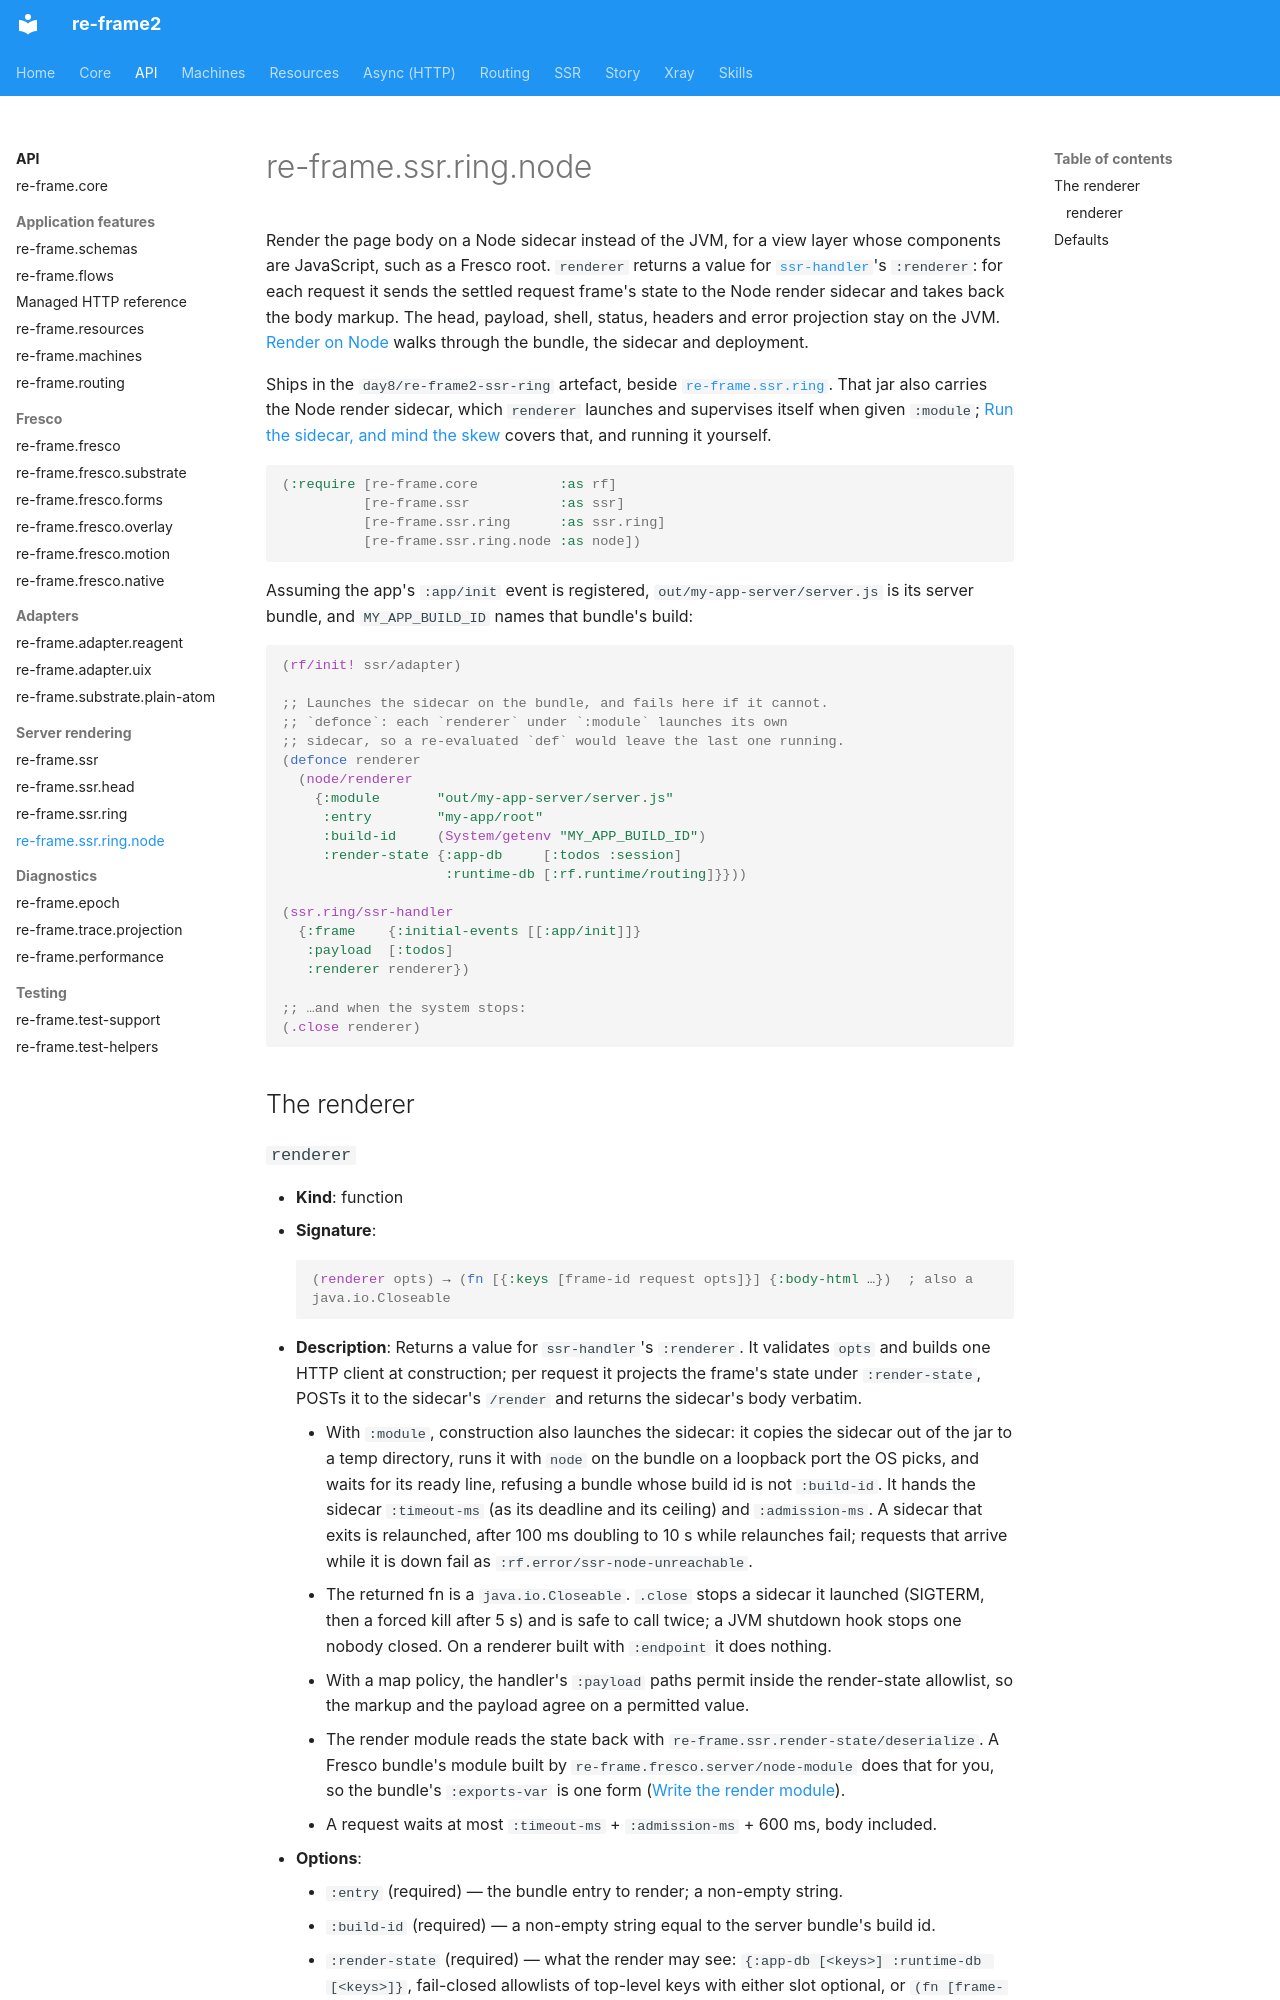

repository: day8/re-frame2 · page: api/re-frame.ssr.ring.node/index.html · generator: mkdocs

# re-frame.ssr.ring.node

Render the page body on a Node sidecar instead of the JVM, for a view layer whose components are JavaScript, such as a Fresco root. `renderer` returns a value for [`ssr-handler`](re-frame.ssr.ring.md#ssr-handler)'s `:renderer`: for each request it sends the settled request frame's state to the Node render sidecar and takes back the body markup. The head, payload, shell, status, headers and error projection stay on the JVM. [Render on Node](../ssr/concepts.md#render-on-node) walks through the bundle, the sidecar and deployment.

Ships in the `day8/re-frame2-ssr-ring` artefact, beside [`re-frame.ssr.ring`](re-frame.ssr.ring.md). That jar also carries the Node render sidecar, which `renderer` launches and supervises itself when given `:module`; [Run the sidecar, and mind the skew](../ssr/concepts.md#5-run-the-sidecar-and-mind-the-skew) covers that, and running it yourself.

```clojure
(:require [re-frame.core          :as rf]
          [re-frame.ssr           :as ssr]
          [re-frame.ssr.ring      :as ssr.ring]
          [re-frame.ssr.ring.node :as node])
```

Assuming the app's `:app/init` event is registered, `out/my-app-server/server.js` is its server bundle, and `MY_APP_BUILD_ID` names that bundle's build:

```clojure
(rf/init! ssr/adapter)

;; Launches the sidecar on the bundle, and fails here if it cannot.
;; `defonce`: each `renderer` under `:module` launches its own
;; sidecar, so a re-evaluated `def` would leave the last one running.
(defonce renderer
  (node/renderer
    {:module       "out/my-app-server/server.js"
     :entry        "my-app/root"
     :build-id     (System/getenv "MY_APP_BUILD_ID")
     :render-state {:app-db     [:todos :session]
                    :runtime-db [:rf.runtime/routing]}}))

(ssr.ring/ssr-handler
  {:frame    {:initial-events [[:app/init]]}
   :payload  [:todos]
   :renderer renderer})

;; …and when the system stops:
(.close renderer)
```

## The renderer
